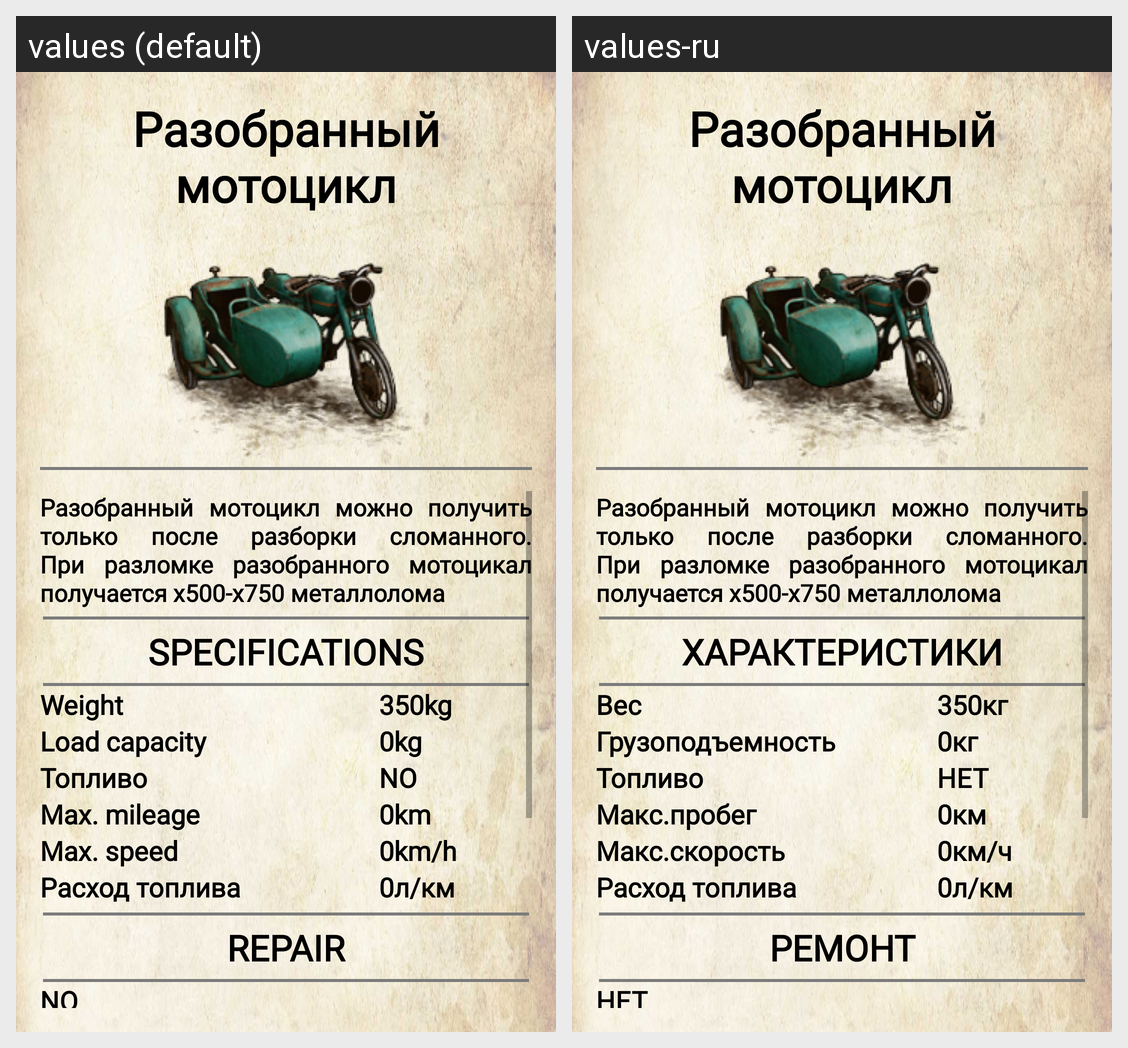

Translations of the strings shown on this Android screen, per locale in the grid:
Android screen res/layout/fragment_motocycle_one.xml rendered under 2 locales, left to right: values (default), values-ru. Device: Nexus 5 (rendered at 1080×1920; each locale shown at half size, 540×960, under a caption strip naming it); theme Theme.AssistantDayr.
Strings drawn on this screen, with the default value and each locale's value (text and hints the layout hard-codes, and strings that could not be matched under every locale, appear in the picture but are not listed):

harakteristiki
  values: SPECIFICATIONS
  values-ru: ХАРАКТЕРИСТИКИ

ves
  values: Weight
  values-ru: Вес

kg_350
  values: 350kg
  values-ru: 350кг

load_capacity
  values: Load capacity
  values-ru: Грузоподъемность

kg_0
  values: 0kg
  values-ru: 0кг

no
  values: NO
  values-ru: НЕТ

max_mileage
  values: Max. mileage
  values-ru: Макс.пробег

km_0
  values: 0km
  values-ru: 0км

max_speed
  values: Max. speed
  values-ru: Макс.скорость

kmh_0
  values: 0km/h
  values-ru: 0км/ч

remont
  values: REPAIR
  values-ru: РЕМОНТ
